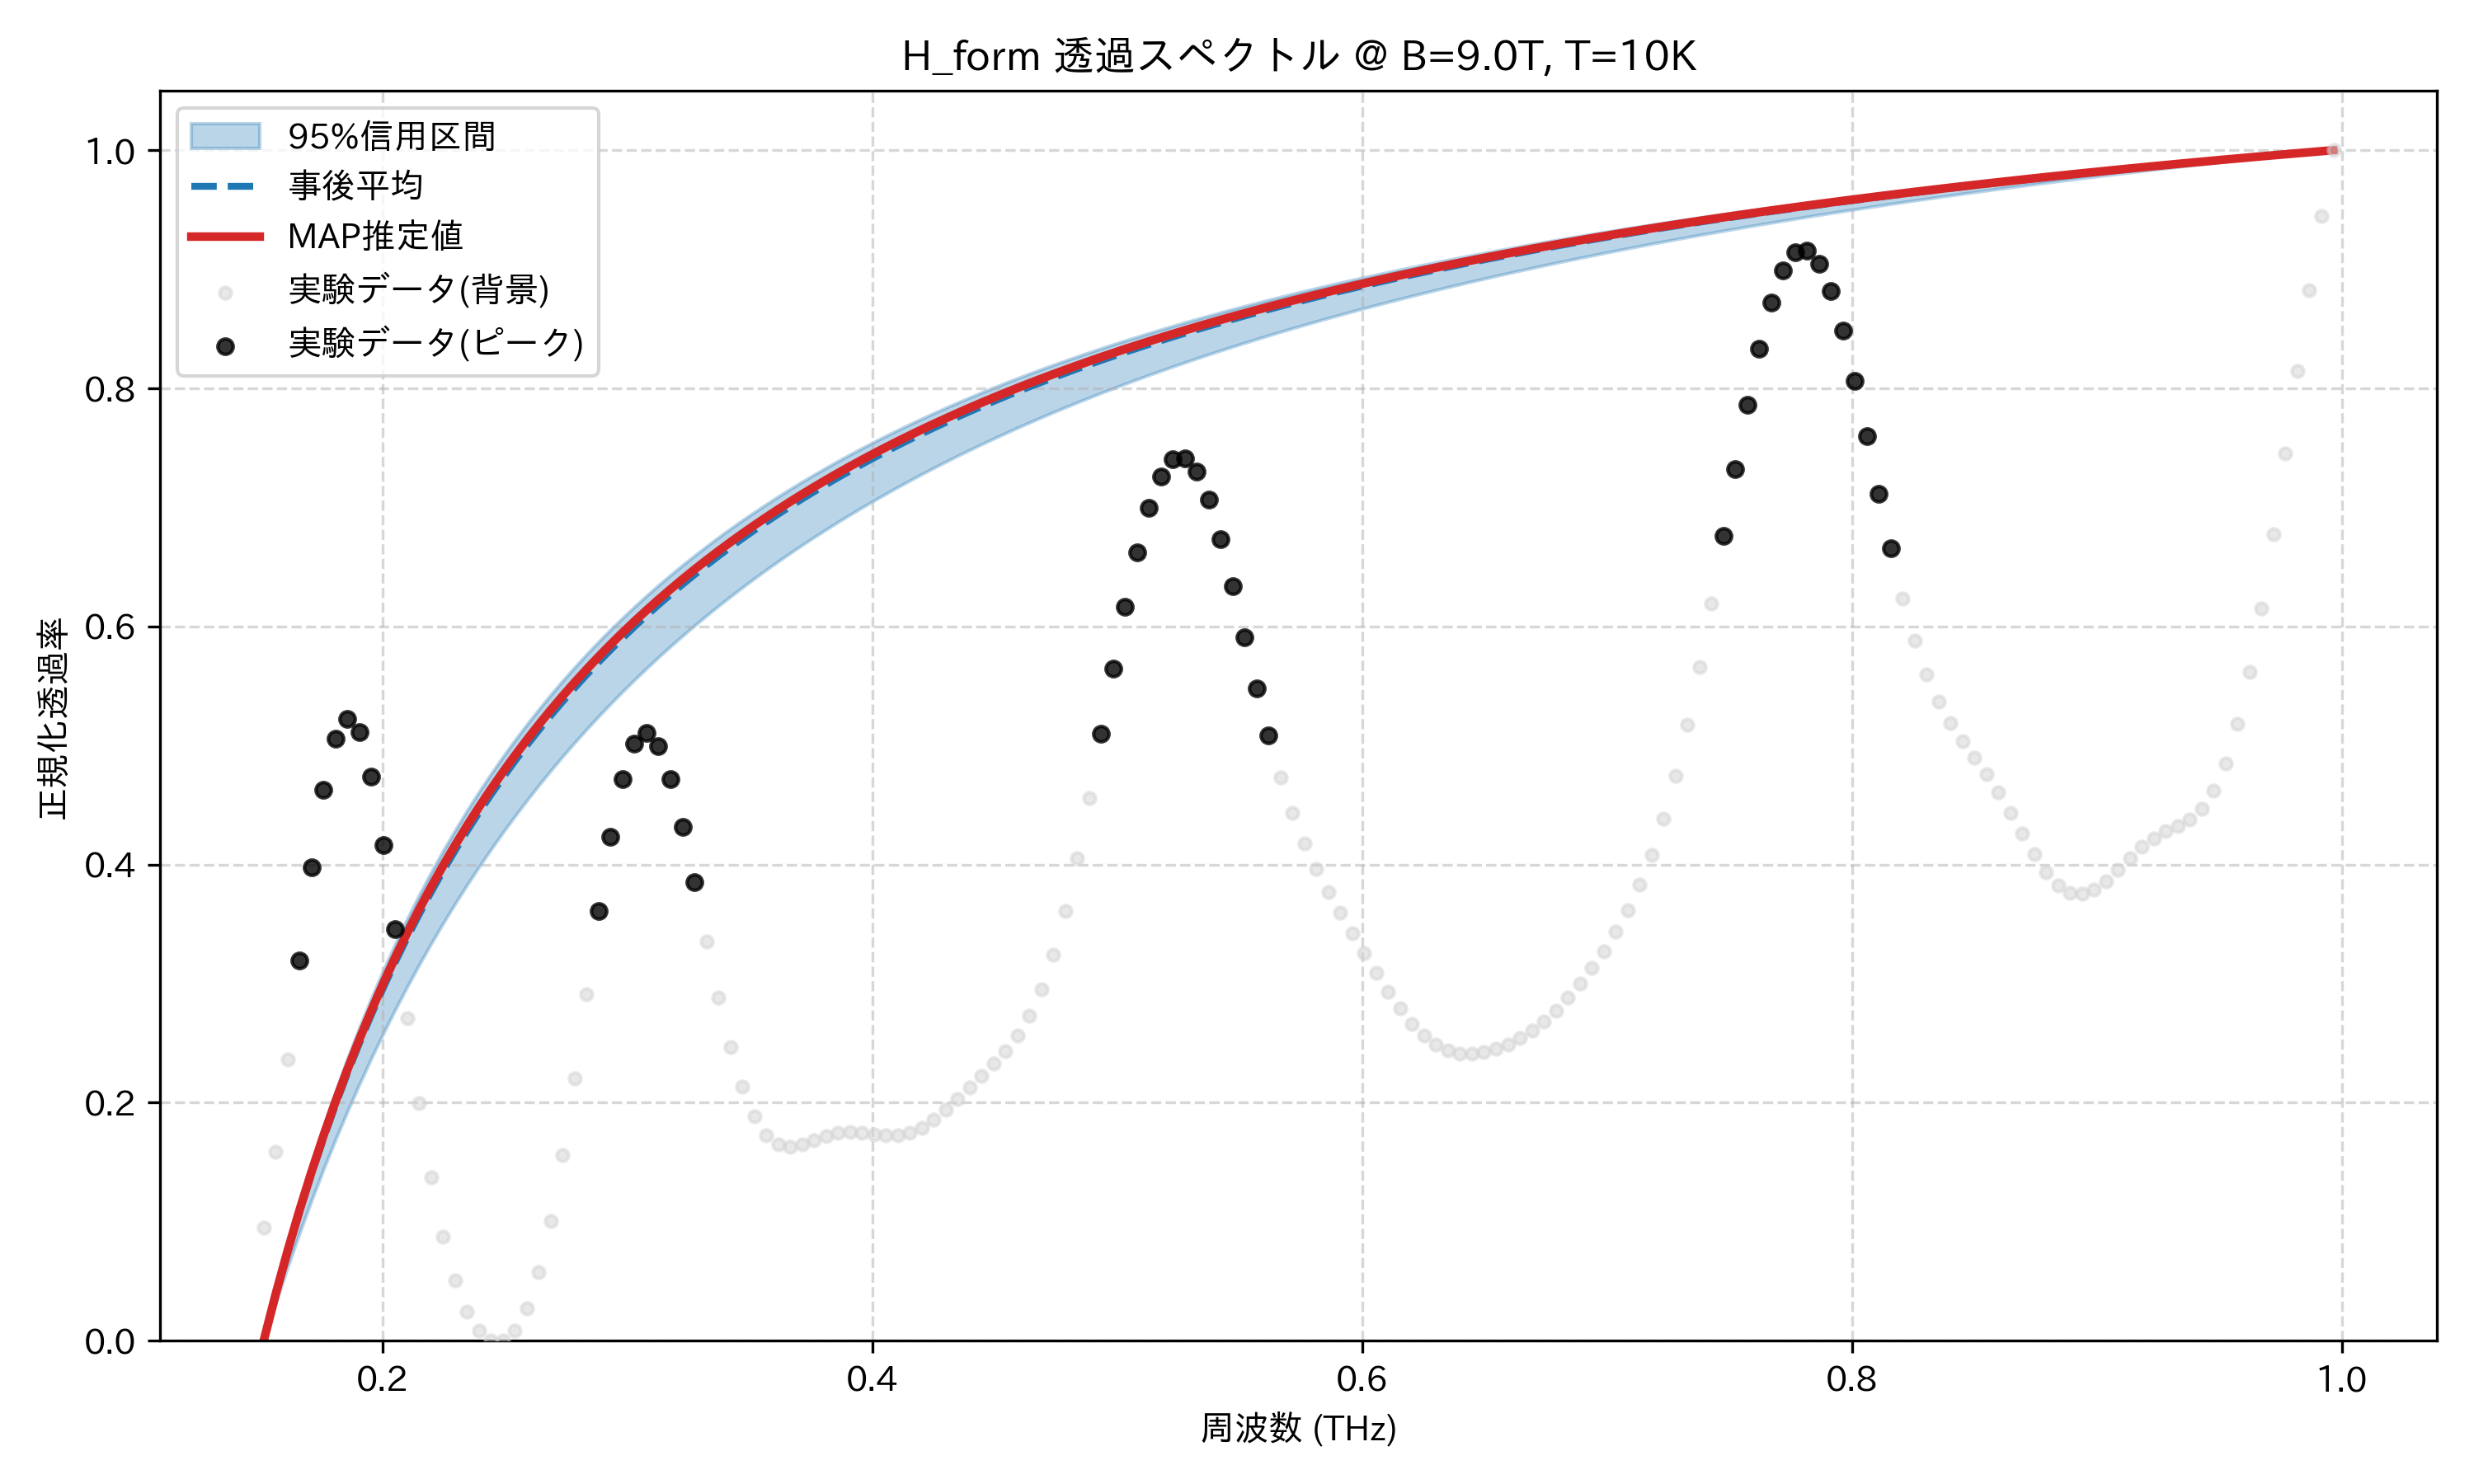

Data behind this chart, as committed beside it:
frequency_thz, mean_transmission, map_transmission, lower_95, upper_95, observed_normalized
0.1514, 0.0, 0.0, 0.0, 0.0, 0.09487
0.1563, 0.03842, 0.0391, 0.03175, 0.04109, 0.1589
0.1612, 0.07439, 0.07567, 0.06194, 0.07937, 0.2363
0.1661, 0.1081, 0.1099, 0.09068, 0.1151, 0.3191
0.171, 0.1399, 0.1421, 0.1181, 0.1485, 0.3976
0.1759, 0.1698, 0.1724, 0.1442, 0.1799, 0.4625
0.1808, 0.198, 0.2009, 0.1691, 0.2094, 0.5059
0.1856, 0.2246, 0.2279, 0.1929, 0.2371, 0.5227
0.1905, 0.2499, 0.2534, 0.2157, 0.2633, 0.5114
0.1954, 0.2738, 0.2775, 0.2375, 0.288, 0.4741
0.2003, 0.2965, 0.3004, 0.2584, 0.3114, 0.4162
0.2052, 0.3181, 0.3221, 0.2784, 0.3335, 0.3456
0.2101, 0.3386, 0.3428, 0.2976, 0.3546, 0.2708
0.2149, 0.3582, 0.3625, 0.316, 0.3745, 0.1995
0.2198, 0.3768, 0.3813, 0.3338, 0.3936, 0.1375
0.2247, 0.3947, 0.3992, 0.3508, 0.4117, 0.08771
0.2296, 0.4117, 0.4163, 0.3672, 0.4289, 0.05048
0.2345, 0.428, 0.4327, 0.383, 0.4454, 0.02457
0.2394, 0.4437, 0.4483, 0.3982, 0.4612, 0.008229
0.2443, 0.4586, 0.4634, 0.4129, 0.4762, 0.0001392
0.2491, 0.473, 0.4778, 0.4271, 0.4907, 0.0
0.254, 0.4868, 0.4916, 0.4408, 0.5045, 0.008568
0.2589, 0.5001, 0.5049, 0.454, 0.5178, 0.0273
0.2638, 0.5129, 0.5176, 0.4667, 0.5305, 0.05771
0.2687, 0.5251, 0.5299, 0.4791, 0.5428, 0.1007
0.2736, 0.537, 0.5417, 0.491, 0.5545, 0.1558
0.2785, 0.5484, 0.5531, 0.5026, 0.5659, 0.2207
0.2833, 0.5594, 0.5641, 0.5138, 0.5768, 0.2911
0.2882, 0.57, 0.5747, 0.5247, 0.5873, 0.3609
0.2931, 0.5803, 0.5849, 0.5352, 0.5975, 0.4233
0.298, 0.5902, 0.5948, 0.5454, 0.6072, 0.4717
0.3029, 0.5998, 0.6044, 0.5553, 0.6167, 0.5014
0.3078, 0.6091, 0.6136, 0.5649, 0.6258, 0.5104
0.3127, 0.618, 0.6226, 0.5743, 0.6347, 0.4996
0.3175, 0.6267, 0.6312, 0.5833, 0.6432, 0.4719
0.3224, 0.6352, 0.6396, 0.5921, 0.6515, 0.432
0.3273, 0.6433, 0.6477, 0.6007, 0.6595, 0.3849
0.3322, 0.6513, 0.6556, 0.6091, 0.6672, 0.3357
0.3371, 0.6589, 0.6633, 0.6172, 0.6747, 0.2885
0.342, 0.6664, 0.6707, 0.6251, 0.682, 0.2469
0.3468, 0.6737, 0.6779, 0.6328, 0.6891, 0.2132
0.3517, 0.6807, 0.6849, 0.6403, 0.696, 0.1884
0.3566, 0.6875, 0.6917, 0.6476, 0.7026, 0.1727
0.3615, 0.6942, 0.6983, 0.6547, 0.7091, 0.1649
0.3664, 0.7007, 0.7047, 0.6616, 0.7154, 0.1631
0.3713, 0.707, 0.711, 0.6684, 0.7215, 0.1651
0.3762, 0.7131, 0.7171, 0.675, 0.7275, 0.1687
0.381, 0.7191, 0.723, 0.6815, 0.7333, 0.1722
0.3859, 0.7249, 0.7288, 0.6878, 0.7389, 0.1745
0.3908, 0.7306, 0.7344, 0.6939, 0.7444, 0.1754
0.3957, 0.7361, 0.7399, 0.6999, 0.7497, 0.1748
0.4006, 0.7415, 0.7452, 0.7058, 0.7549, 0.1736
0.4055, 0.7468, 0.7505, 0.7115, 0.76, 0.1726
0.4104, 0.7519, 0.7555, 0.7171, 0.765, 0.1728
0.4152, 0.7569, 0.7605, 0.7226, 0.7698, 0.1748
0.4201, 0.7618, 0.7653, 0.728, 0.7745, 0.1791
0.425, 0.7666, 0.7701, 0.7332, 0.7791, 0.1857
0.4299, 0.7713, 0.7747, 0.7383, 0.7836, 0.194
0.4348, 0.7758, 0.7792, 0.7434, 0.788, 0.2033
0.4397, 0.7803, 0.7836, 0.7483, 0.7923, 0.213
... 114 more rows
